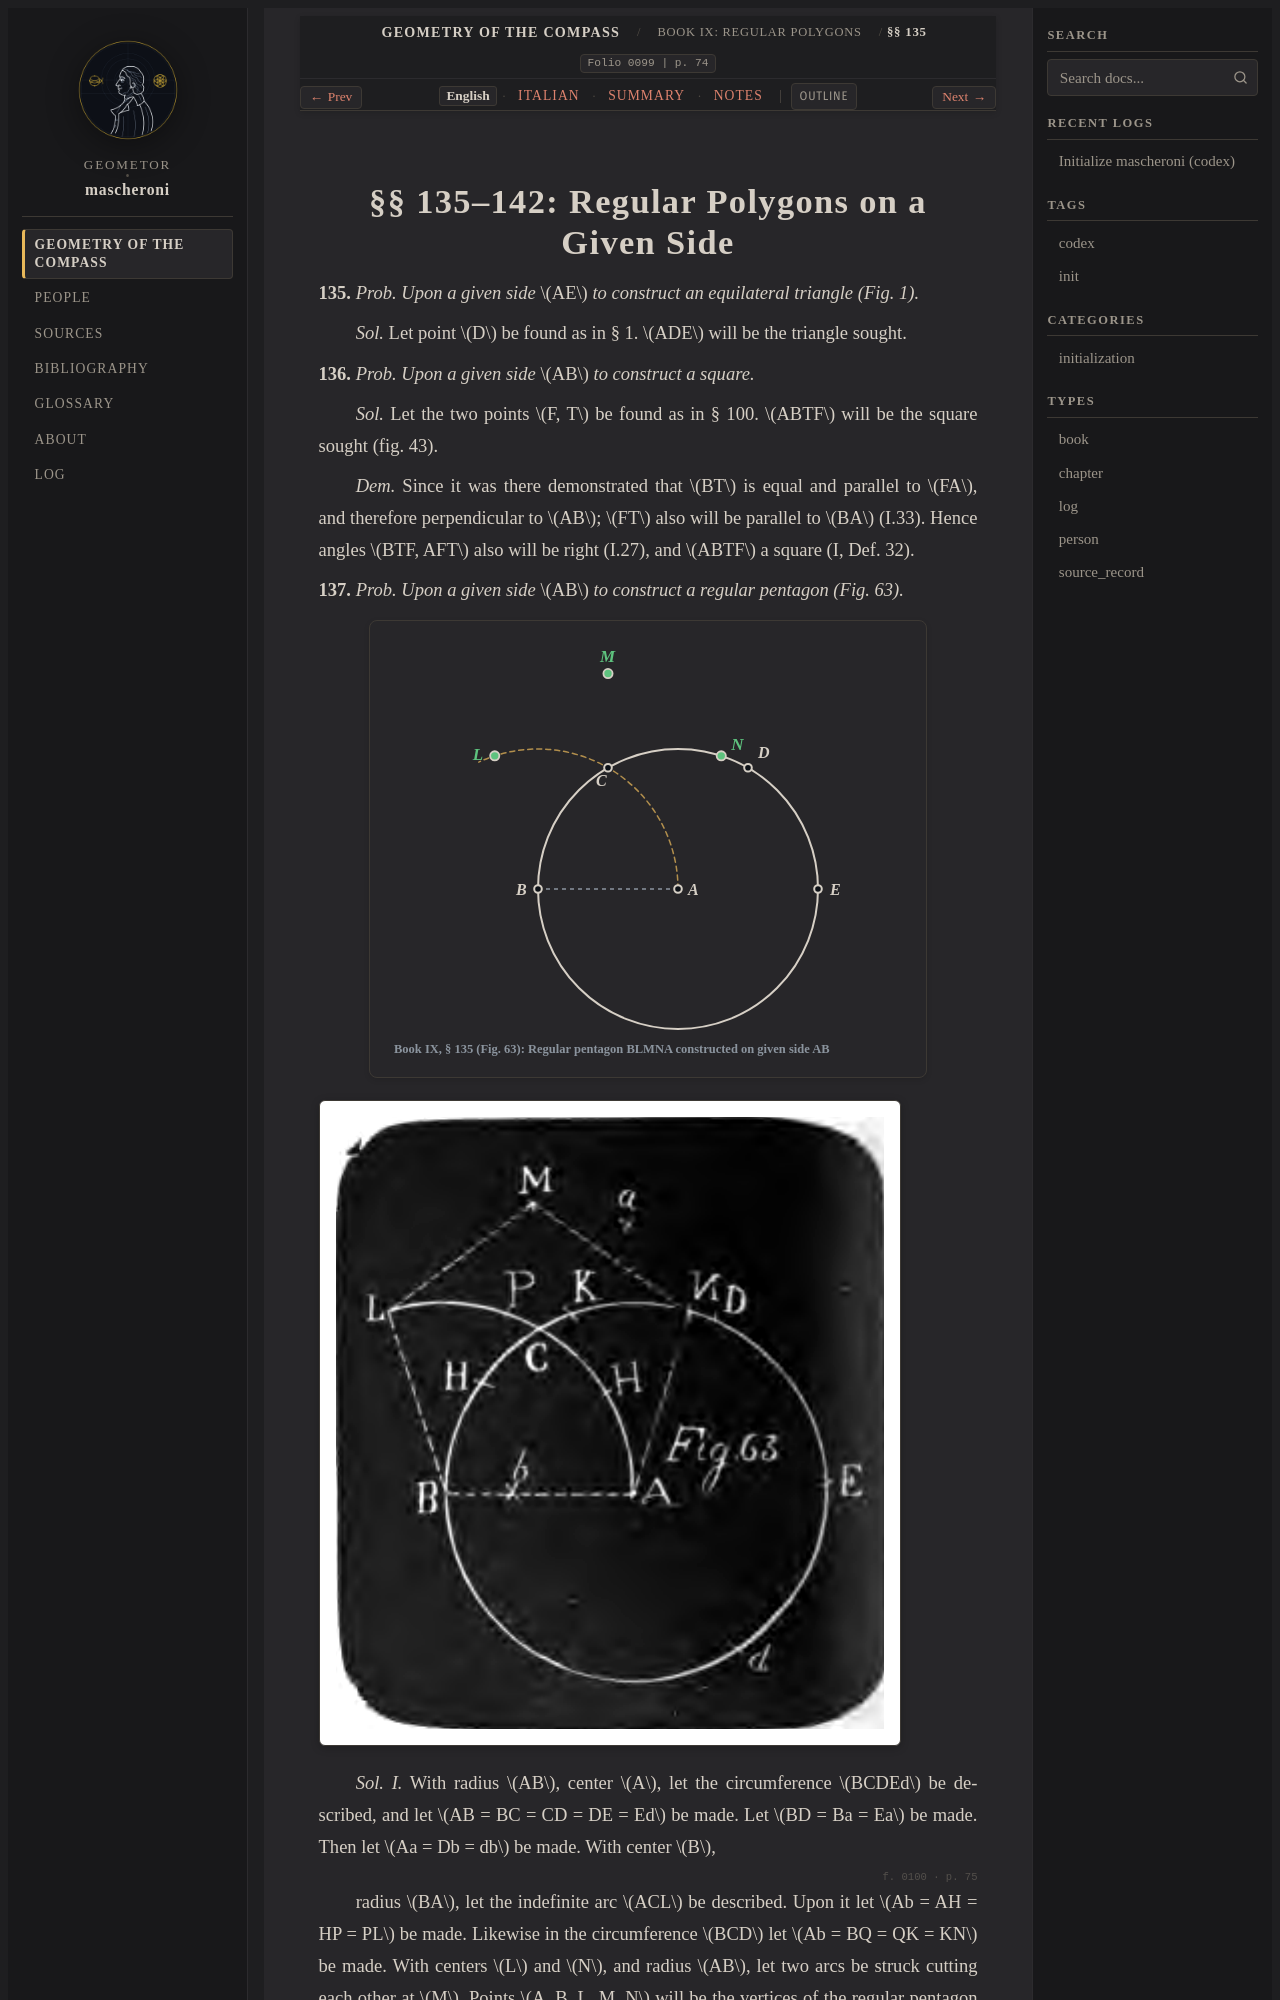

repository: geometor/mascheroni · page: geometria_del_compasso/09-book-09/03-sec-135-given-side/index.html · generator: sphinx

:order: 3
:layout: book
:title: §§ 135–142: Regular Polygons on a Given Side
:nav_title: §§ 135–142: Polygons on a Side
:breadcrumb_title: §§ 135–142: Polygons on a Side
:folio: 0099
:page: 74
:tracks: English: index | Italian: it | Summary: summary | Notes: notes

.. _mascheroni-09-book-09-03-sec-135-given-side-en:
